4-way image classification set "final_split" from GitHub (FadhliRajwaa/retinopaty-diabetic); label vocabulary: mild diabetic retinopathy, moderate diabetic retinopathy, proliferate DR, severe diabetic retinopathy.

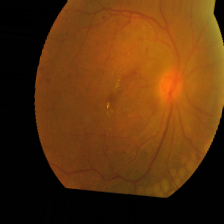
Label: proliferate DR

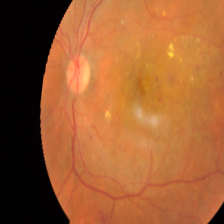
Label: moderate diabetic retinopathy

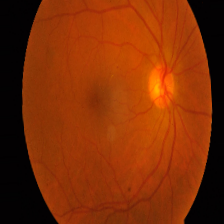
Label: mild diabetic retinopathy

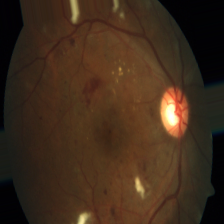
Label: severe diabetic retinopathy

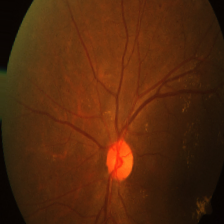
Label: mild diabetic retinopathy

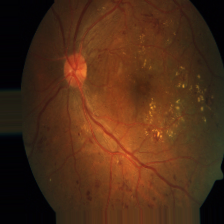
Label: severe diabetic retinopathy
